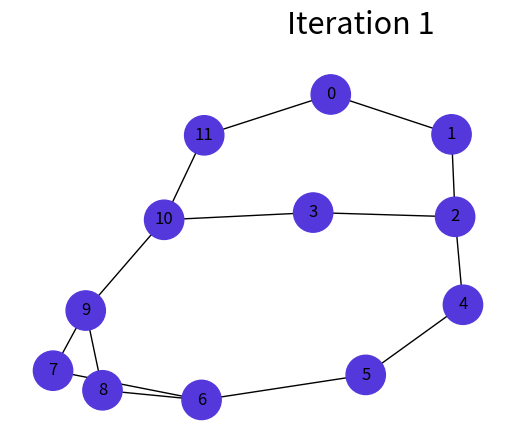

Write Python code to recreate this figure. (Note: this script raises an exception after producing the figure.)
#
#   Implementation of distance-2 coloring algorithm
#   based on the article "An efficient self-stabilizing distance-2 coloring
#   algorithm" written by Jean R.S. Blair, and Fredrik Manne.
#
#   Source: https://www.sciencedirect.com/science/article/pii/S0304397512000813
#
import matplotlib.pyplot as plt
import networkx as nx

# ------------------------------ Graph definition ------------------------------
N = 12 # size of the graph
MAX_ITER = 40 # maximum number of iterations

G = [[1, 11],
 [0, 2],
 [1, 3, 4],
 [2, 10],
 [2, 5],
 [4, 6],
 [5, 7, 8],
 [6, 9],
 [6, 9],
 [7, 8, 10],
 [3, 9, 11],
 [0, 10]]

if len(G) != N:
    print("Error: Graph size is not equal to N")


# ------------------------------ Global memory ---------------------------------
dist1deg = [0 for i in range(N)]
dist2deg = [0 for i in range(N)]
c = [1 for i in range(N)]
flag = [False for i in range(N)]
p = [0 for i in range(N)]
s = [0 for i in range(N)]
t = [0 for i in range(N)]
coloring = [False for i in range(N)]


# ---------------------------- Layer 1 functions -------------------------------
def Distance1(i):
    if dist1deg[i] != len(G[i]) + 1: # N[i] = len(G[i]) + 1
        dist1deg[i] = len(G[i]) + 1


def Distance2(i):
    dist2 = 0
    for j in G[i]:
        dist2 += dist1deg[j]
    dist2 = dist2 - dist1deg[i] + 2

    if dist2deg[i] != dist2:
        dist2deg[i] = dist2


def Reset(i):
    # We check if all of the neighbours allow the coloring
    p_neighbour = True
    for j in G[i]:
        if coloring[j] == True:
            p_neighbour = False
            break

    if coloring[i] == True and p_neighbour == False:
        # We reset the coloring because not all
        # of the neighbours allow the coloring
        coloring[i] = False
    elif flag[i] == False:
        # We didn't ask for coloring before starting
        coloring[i] = False


# ---------------------------- Layer 2 functions -------------------------------
def NextColor(i, j):
    for w in range(max(1, c[j]), dist2deg[i] + 1):
        # We check if the color is already used by neighbour other than j
        color_used = False

        for k in G[i]:
            if k != j and c[k] == w:
                color_used = True
                break

        if i != j and w == c[i]:
            color_used = True

        if color_used == False:
            return (c[j], w)
        
    return (False, False)


def CorrectPointer(i):
    # We look for the node that wants to colored or has conflict
    for j in G[i]:
        # Node wants to color itself
        if flag[j] == True:
            c_j, w_j = NextColor(i, j)
            return (j, c_j, w_j)
        
        # Node has conflict with one of our neighbours
        for k in G[j]:
            if k != j and c[k] == c[j]:
                c_j, w_j = NextColor(i, j)
                return (j, c_j, w_j)
        
        if j != i and c[j] == c[i]:
            c_j, w_j = NextColor(i, j)
            return (j, c_j, w_j)

    # No node wants to color itself or has conflict        
    return (False, False, False)


def NotifyNeighbour(i):
    # If we don't actively help other neighbour in this time, we can look for node
    # to help
    if p[i] == False or coloring[p[i]] == False:
        p[i], s[i], t[i] = CorrectPointer(i)


def RespondToColor(i):
    # If we actively help other neighbour, we respond to his proposed color
    if p[i] != False and coloring[p[i]] == True:
        s[i], t[i] = NextColor(i, p[i])


# ---------------------------- Layer 3 functions -------------------------------
def NeedNewColor(i):
    # We check if we are not the problem and need to recolor ourselves
    if flag[i] == False:
        # Check if any neighbour has a problem with us (and our current color)
        for j in G[i]:
            if p[j] == i and s[j] == c[i] and t[j] > c[i]:
                flag[i] = True

    # We check if we don't use too much colors
    if (c[i] >= 1 and c[i] > dist2deg[i]) or c[i] <= 0:
        flag[i] = True

def StartRecoloring(i):
    # We want to color but didn't start yet
    if flag[i] == True and coloring[i] == False:
        # We check if all of the neighbours allow the coloring
        allow = True
        for j in G[i]:
            # Some neighbour is not helping us at the moment
            # or he is thinking of our old color
            if p[j] != i or s[j] != c[i]:
                allow = False
                break

        if allow == True:
            coloring[i] = True
            c[i] = -1 # Dummy color to start the process
            s[i], t[i] = NextColor(i, i)


def ChangeColor(i):
    # If we are in the process of recoloring, then we change the color
    # and wait for the response from the neighbours
    if coloring[i] == True:
        # Every neighbour acknowledges the new color
        acknowledges = True
        for j in G[i]:
            if p[j] == i and s[j] != c[i]:
                acknowledges = False
                break

        if acknowledges == True:
            # We check if anyone has a problem with our new color
            agree = True
            for j in G[i]:
                if p[j] == i and s[j] == c[i] and t[j] > c[i]:
                    agree = False
                    break

            if agree == False:
                # We need to change the color
                if c[i] == -1:
                    c[i] = 0 # We move to another dummy color
                else:
                    # We choose the largest color proposed by neighbours
                    c[i] = max([t[j] for j in G[i]])
                # We check if we are aware of any conflicts with our neighbours
                s[i], t[i] = NextColor(i, i)


def DoneColoring(i):
    # Check if we are done with coloring - so every neighbour agrees with our color
    if coloring[i] == True:
        done = True
        for j in G[i]:
            if p[j] == i and (s[j] != c[i] or t[j] != c[i]):
                done = False
                break

        if done == True:
            coloring[i] = False
            flag[i] = False


# -------------------------- Distance-2 coloring -------------------------------
def Distance2Coloring(i):
    # Layer 1 functions
    Distance1(i)
    Distance2(i)
    Reset(i)

    # Layer 2 functions
    NotifyNeighbour(i)
    RespondToColor(i)

    # Layer 3 functions
    NeedNewColor(i)
    StartRecoloring(i)
    ChangeColor(i)
    DoneColoring(i)


# --------------------------- Utility functions --------------------------------
def PrintState():
    print("dist1deg = ", dist1deg)
    print("dist2deg = ", dist2deg)
    print("c = ", c)
    print("flag = ", flag)
    print("p = ", p)
    print("s = ", s)
    print("t = ", t)
    print("coloring = ", coloring)
    print("\n")


color_map = {-1: '#D496A7', 0: '#B24C63', 1: '#5438DC', 
              2: '#357DED', 3: '#56EEF4', 4: '#32E875',
              5: '#F3E749', 6: '#F3A649', 7: '#F36849',
              8: '#F34949', 9: '#F3498D', 10: '#B349F3'}


def DisplayGraph(iter, positions):
    node_colors = [color_map[color] for color in c]

    plt.text(0.5, 1.5, s=f"Iteration {iter}", fontsize=22, horizontalalignment='right', verticalalignment='top')
    nx.draw(graph_image, pos=positions, node_size=800, with_labels=True, cmap=plt.get_cmap('jet'),
            node_color=node_colors)
    plt.savefig(f'images/iter_{str(iter).zfill(3)}.png')
    plt.clf()          


def CheckColoring():
    # Check that every node in distance 1 has different color
    for i in range(N):
        for j in G[i]:
            if c[i] == c[j]:
                return False
            
    # Check that every node in distance 2 has different color
    for i in range(N):
        for j in G[i]:
            for k in G[j]:
                if i != k and c[i] == c[k]:
                    return False
                
    return True

# -------------------------- Algorithm execution -------------------------------
# Prepare graph for visualization
graph_image = nx.Graph()
for v in range(N):
    graph_image.add_node(v)

for v in range(N):
    for u in G[v]:
        if v < u:
            graph_image.add_edge(v, u)

random_pos = nx.random_layout(graph_image, seed=1410)
pos = nx.spring_layout(graph_image, pos=random_pos)

# Start the algorithm
iter = 0

while True:
    iter += 1
    print("iter = ", iter)

    for node in range(N):
        Distance2Coloring(node)

    # Display state information
    PrintState()
    DisplayGraph(iter, pos)
    if iter == MAX_ITER:
        break

# Check the final coloring
print(f"[Result] Iterations: {iter}")
valid = CheckColoring()
if valid:
    print("[Result] Coloring is valid! :-)")
else:
    print("[Result] Coloring is invalid! :'(")
